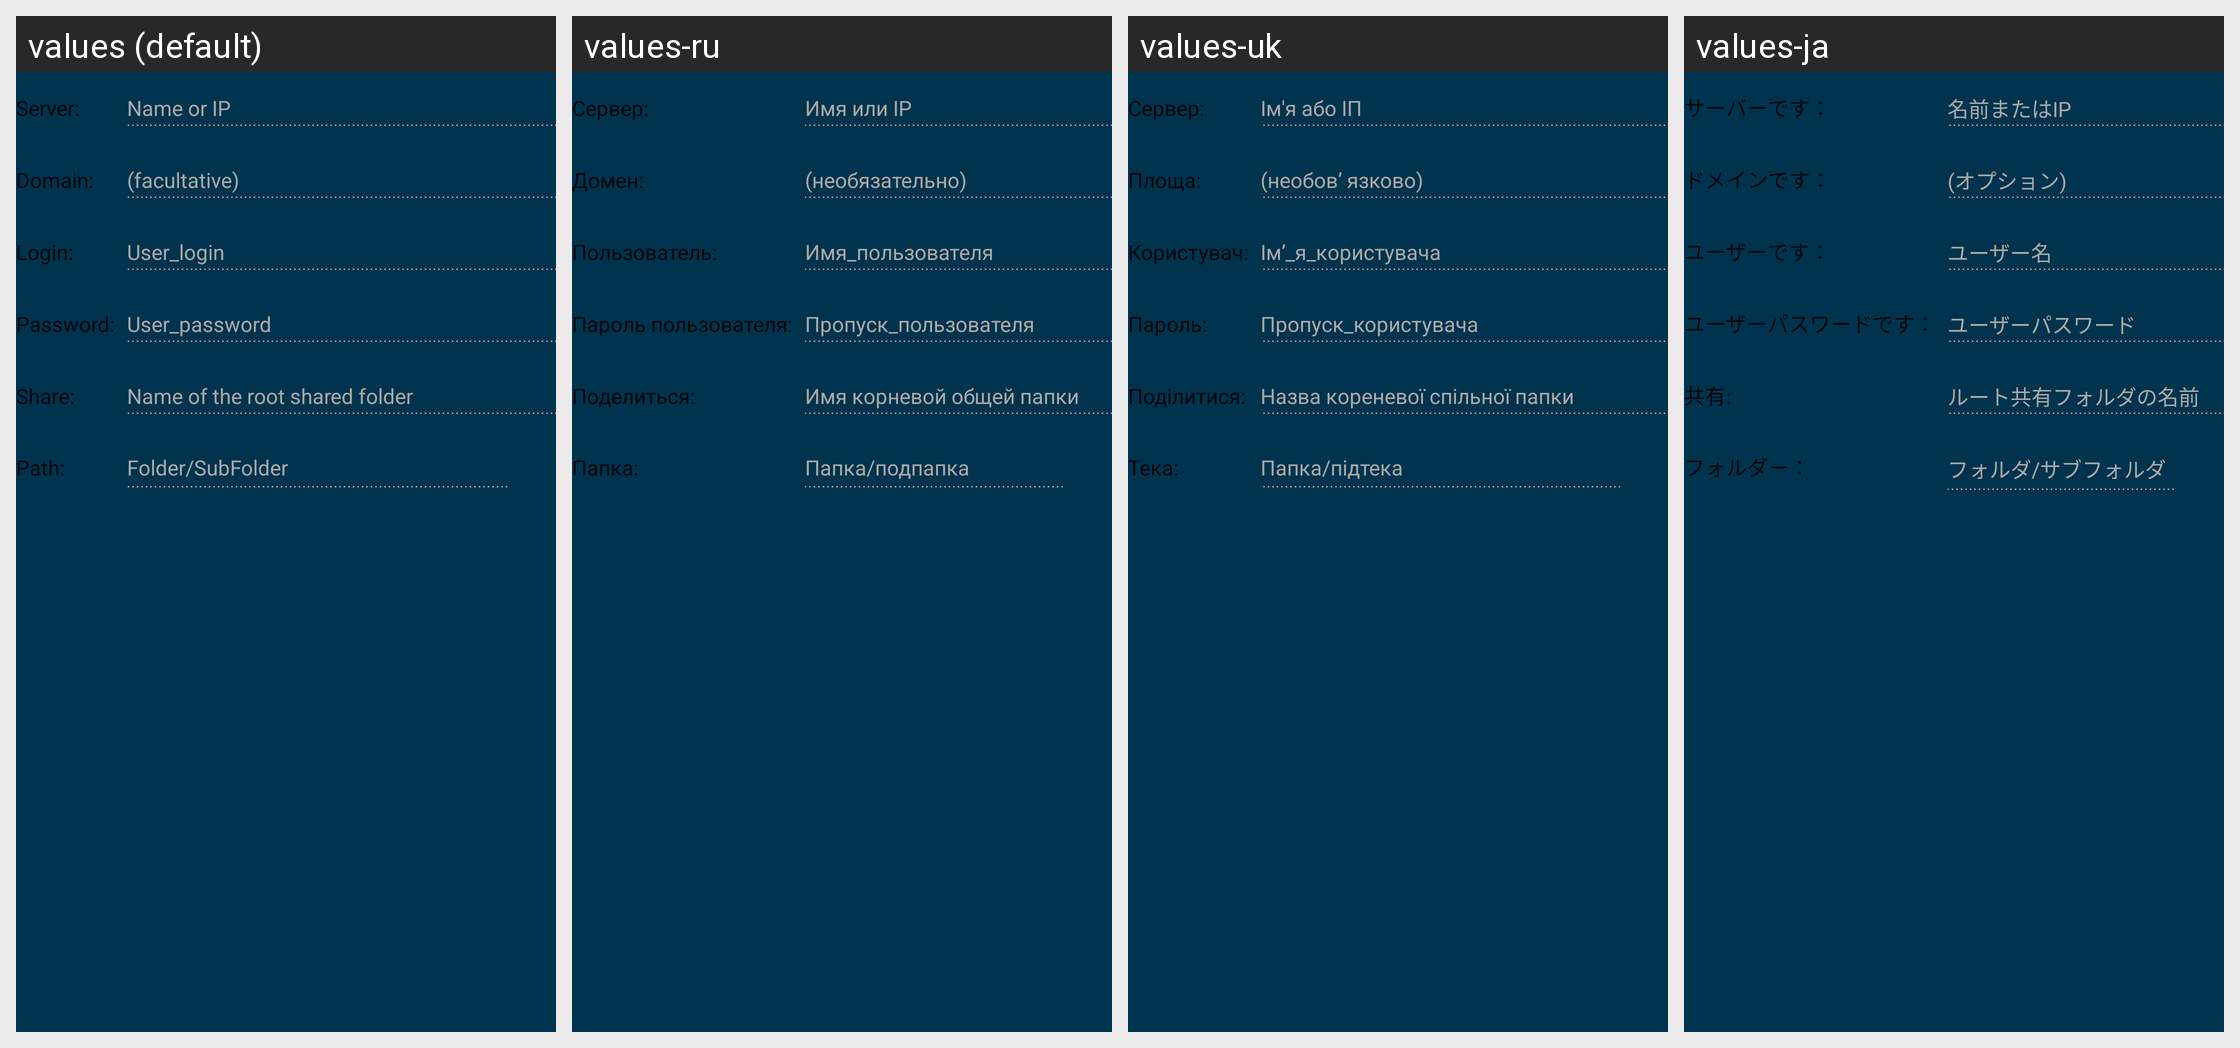

Locale-by-locale string values for the Android screen shown in this grid:
Android screen res/layout/fragment_target_smb.xml rendered under 4 locales, left to right: values (default), values-ru, values-uk, values-ja. Device: Nexus 5 (rendered at 1080×1920; each locale shown at half size, 540×960, under a caption strip naming it); theme AppTheme.
Other locales in the repository, not shown: values-bn, values-cs, values-de, values-el, values-es, values-fr, values-hi, values-hu, values-in, values-it, values-ko, values-nl, values-pl, values-pt, values-ro, values-sv, values-tr, values-zh.
Strings drawn on this screen, with the default value and each locale's value (text and hints the layout hard-codes, and strings that could not be matched under every locale, appear in the picture but are not listed):

target_common_server
  values: Server:
  values-ru: Сервер:
  values-uk: Сервер:
  values-ja: サーバーです：

target_smb_server_hint
  values: Name or IP
  values-ru: Имя или IP
  values-uk: Ім'я або ІП
  values-ja: 名前またはIP

target_smb_domain
  values: Domain:
  values-ru: Домен:
  values-uk: Площа:
  values-ja: ドメインです：

target_smb_domain_hint
  values: (facultative)
  values-ru: (необязательно)
  values-uk: (необов’ язково)
  values-ja: (オプション)

target_common_login
  values: Login:
  values-ru: Пользователь:
  values-uk: Користувач:
  values-ja: ユーザーです：

target_common_login_hint
  values: User_login
  values-ru: Имя_пользователя
  values-uk: Ім’_я_користувача
  values-ja: ユーザー名

target_common_password
  values: Password:
  values-ru: Пароль пользователя:
  values-uk: Пароль:
  values-ja: ユーザーパスワードです：

target_common_password_hint
  values: User_password
  values-ru: Пропуск_пользователя
  values-uk: Пропуск_користувача
  values-ja: ユーザーパスワード

target_common_share
  values: Share:
  values-ru: Поделиться:
  values-uk: Поділитися:
  values-ja: 共有:

target_smb_share_hint
  values: Name of the root shared folder
  values-ru: Имя корневой общей папки
  values-uk: Назва кореневої спільної папки
  values-ja: ルート共有フォルダの名前

target_common_path
  values: Path:
  values-ru: Папка:
  values-uk: Тека:
  values-ja: フォルダー：

target_common_path_hint
  values: Folder/SubFolder
  values-ru: Папка/подпапка
  values-uk: Папка/підтека
  values-ja: フォルダ/サブフォルダ
